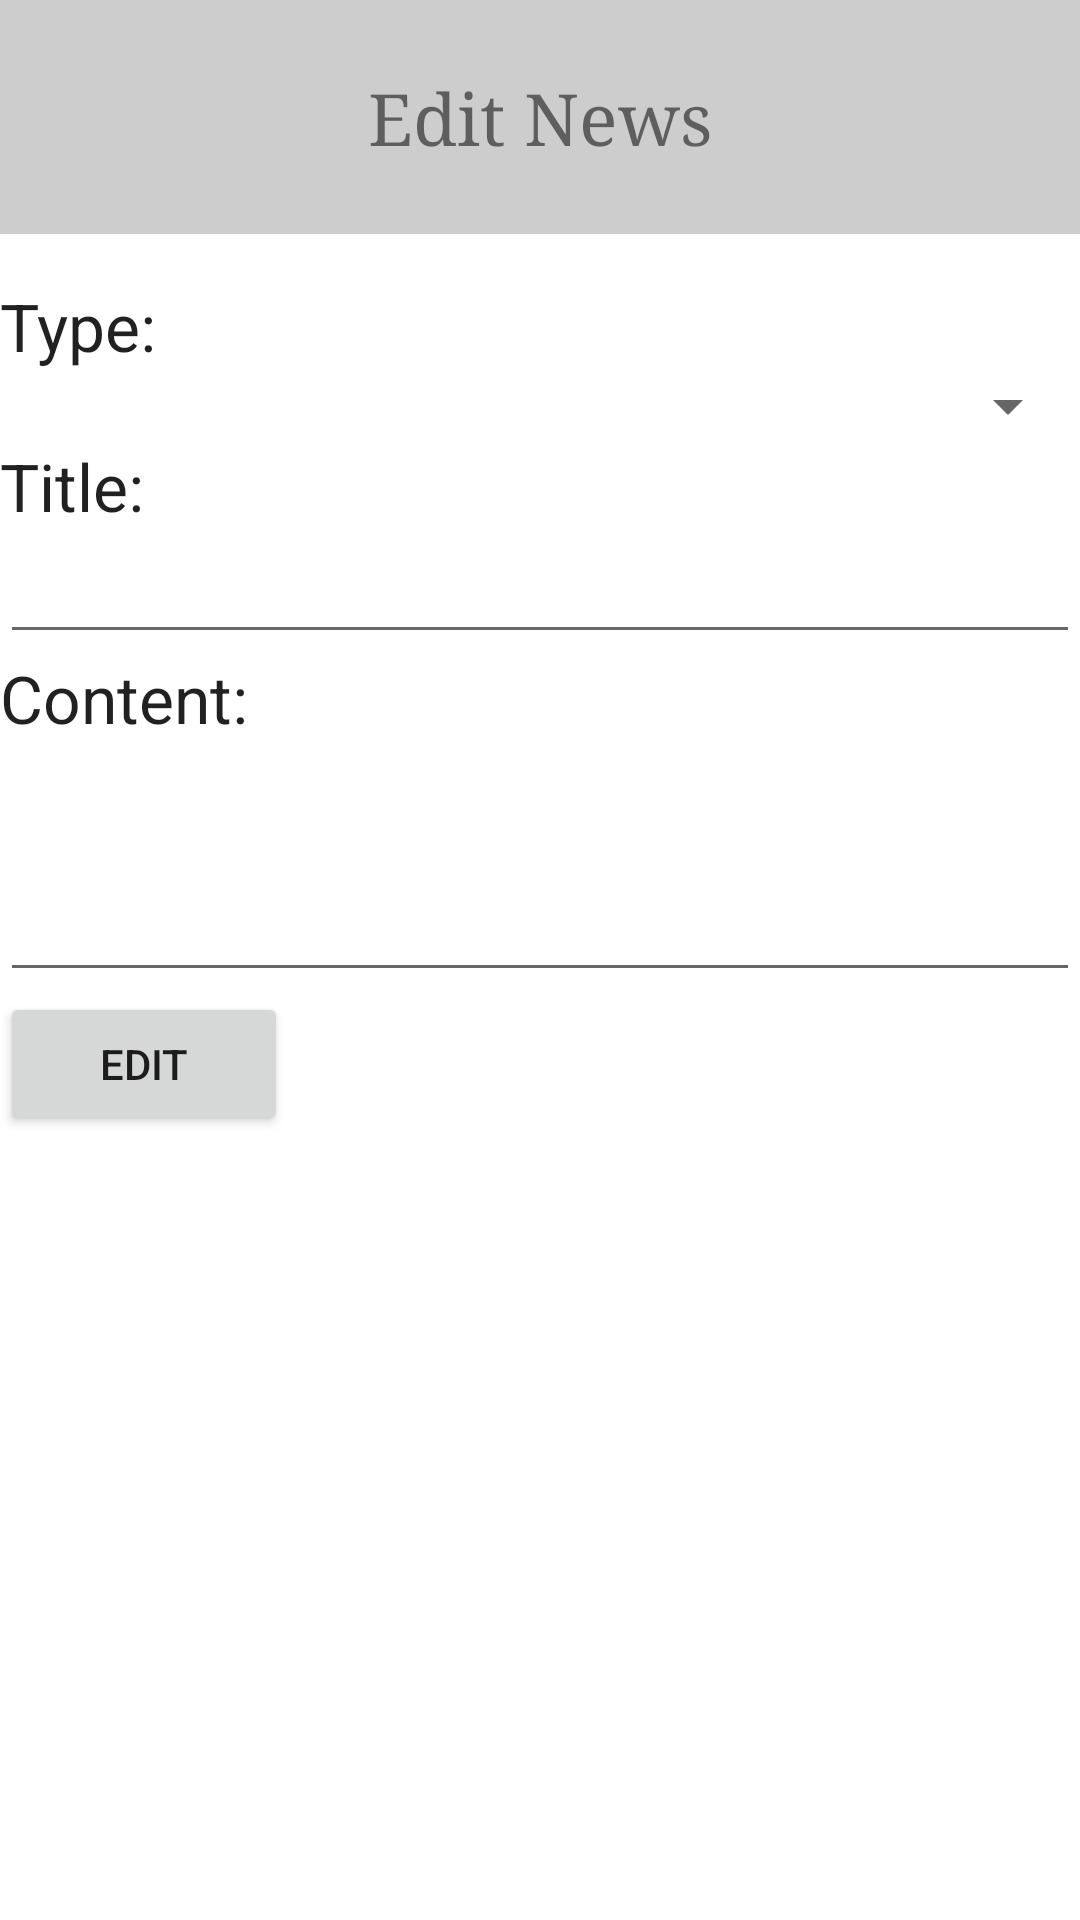

Android layout source for this screen:
<!-- AndroidManifest.xml: fallback theme Theme.MaterialComponents.DayNight.NoActionBar -->
<!-- res/layout/edit_news.xml -->
<?xml version="1.0" encoding="utf-8"?>
<ScrollView xmlns:android="http://schemas.android.com/apk/res/android"
	android:layout_width="match_parent" android:layout_height="match_parent"
	android:fillViewport="true">
	<LinearLayout android:id="@+id/update_table"
		android:weightSum="1" xmlns:android="http://schemas.android.com/apk/res/android"
		android:layout_width="match_parent" android:layout_height="match_parent"
		android:isScrollContainer="true" android:orientation="vertical">
		<TextView android:id="@+id/update_storage_label"
			android:layout_width="fill_parent" android:padding="12px"
			android:text="Edit News" android:textSize="24sp" android:typeface="serif"
			android:gravity="center" android:background="@color/actionbar_background_end"
			android:layout_height="0dp" android:layout_weight="0.50">
		</TextView>
		<RelativeLayout android:layout_gravity="top"
			android:id="@+id/relativeLayout1" android:isScrollContainer="true"
			android:focusable="true" android:scrollbars="vertical"
			android:keepScreenOn="true" android:focusableInTouchMode="true"
			android:layout_height="484dp" android:layout_width="match_parent">
			<TextView android:layout_width="96dp" android:id="@+id/textView4"
				android:text="Type: " android:layout_below="@+id/textView1"
				android:layout_alignParentLeft="true" android:layout_height="wrap_content"
				android:layout_marginTop="16dp" android:textAppearance="?android:attr/textAppearanceLarge"></TextView>
			<EditText android:layout_width="wrap_content" android:id="@+id/newsContentText"
				android:layout_below="@+id/textView2"
				android:layout_alignParentLeft="true" android:layout_height="wrap_content"
				android:inputType="textMultiLine" android:layout_alignParentRight="true"
				android:isScrollContainer="true" android:lines="3"></EditText>
			<Button android:layout_width="wrap_content" android:text="Edit"
				android:id="@+id/btn_news_edit" android:layout_height="wrap_content"
				android:layout_below="@+id/newsContentText"
				android:layout_alignParentLeft="true" android:layout_alignRight="@+id/textView4"
				android:clickable="true"></Button>
			<EditText android:layout_width="wrap_content" android:id="@+id/newsTitleText"
				android:singleLine="true" android:layout_height="wrap_content"
				android:layout_below="@+id/textView3"
				android:layout_alignParentLeft="true"
				android:layout_alignParentRight="true" android:inputType="text"></EditText>
			<TextView android:layout_width="118dp" android:id="@+id/textView2"
				android:text="Content: " android:layout_height="wrap_content"
				android:textAppearance="?android:attr/textAppearanceLarge"
				android:layout_below="@+id/newsTitleText" android:layout_alignRight="@+id/btn_update_storage"></TextView>
			<Spinner android:layout_height="wrap_content"
				android:layout_width="wrap_content" android:id="@+id/newsTypeSpinner"
				android:layout_below="@+id/textView4"
				android:layout_alignParentLeft="true"
				android:layout_alignParentRight="true"></Spinner>
			<TextView android:layout_width="107dp" android:id="@+id/textView3"
				android:text="Title: " android:layout_height="wrap_content"
				android:textAppearance="?android:attr/textAppearanceLarge"
				android:layout_below="@+id/newsTypeSpinner"
				android:layout_alignParentLeft="true"></TextView>
		</RelativeLayout>
	</LinearLayout>
</ScrollView>
<!-- resources referenced by this layout -->
<resources>
  <color name="actionbar_background_end">#cdcdcd</color>
</resources>
